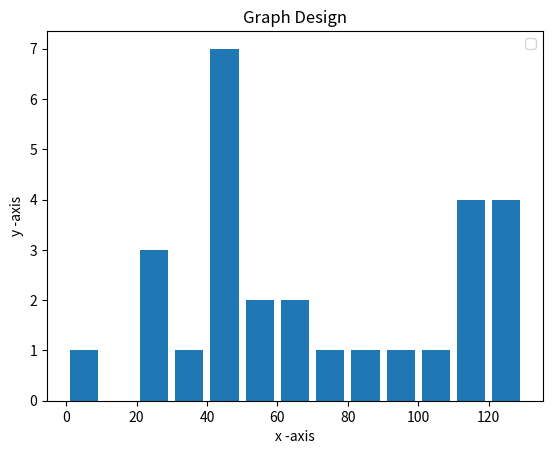

The script that saved this image:
import matplotlib.pyplot as plt

population_ages = [22,55,62,45,21,22,34,42,42,4,99,102,110,120,121,122,130,111,115,112,80,75,65,54,44,43,42,48]

bins = [0,10,20,30,40,50,60,70,80,90,100,110,120,130]

plt.hist(population_ages, bins, histtype='bar', rwidth=0.8)

plt.xlabel('x -axis')
plt.ylabel('y -axis')
plt.title('Graph Design')
plt.legend()
plt.show()
